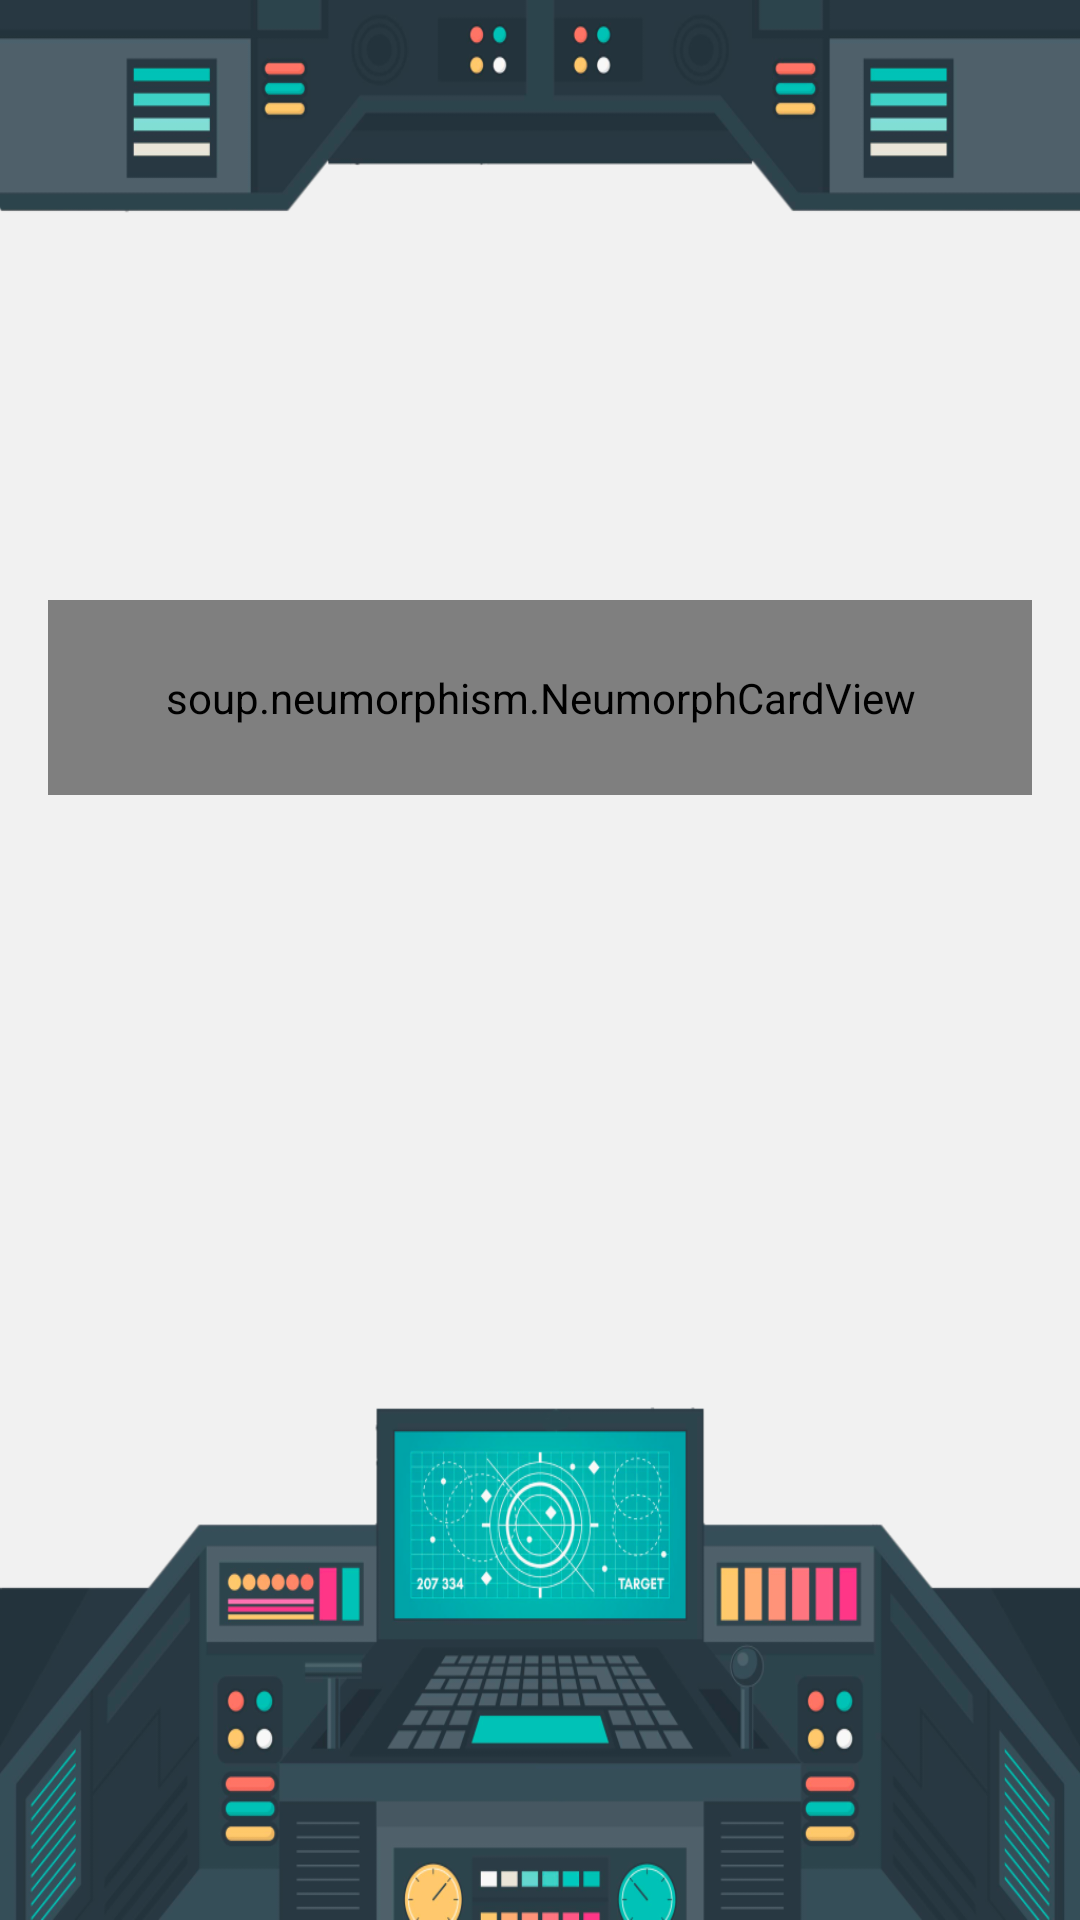

Reconstruct the res/layout file that produces this screen, plus the resources it refers to.
<!-- AndroidManifest.xml: application theme Theme.SpaceDIMVisuel -->
<!-- res/layout/lobby_empty.xml -->
<?xml version="1.0" encoding="utf-8"?>
<androidx.constraintlayout.widget.ConstraintLayout xmlns:android="http://schemas.android.com/apk/res/android"
    xmlns:app="http://schemas.android.com/apk/res-auto"
    xmlns:tools="http://schemas.android.com/tools"
    android:layout_width="match_parent"
    android:layout_height="match_parent"
    android:background="#F1F1F1">


    <FrameLayout
        android:id="@+id/cockpitTop"
        android:layout_width="match_parent"
        android:layout_height="300dp"
        android:background="@drawable/cockpittop"
        tools:ignore="MissingConstraints">
    </FrameLayout>

    <FrameLayout
        android:id="@+id/cockpitBottom"
        app:layout_constraintBottom_toBottomOf="parent"
        android:layout_width="match_parent"
        android:layout_height="300dp"
        android:background="@drawable/cockpitbottom"
        tools:ignore="MissingConstraints">

    </FrameLayout>

    <soup.neumorphism.NeumorphCardView
        android:id="@+id/terminal"
        style="@style/Widget.Neumorph.CardView"
        android:layout_width="328dp"
        android:layout_height="65dp"

        android:layout_marginTop="200dp"
        app:layout_constraintEnd_toEndOf="parent"
        app:layout_constraintStart_toStartOf="parent"
        app:layout_constraintTop_toTopOf="parent"
        tools:ignore="MissingConstraints">


        <TextView
            android:id="@+id/edittext"
            android:layout_width="276dp"
            android:layout_height="38dp"
            android:layout_marginStart="12dp"
            android:layout_marginEnd="12dp"
            android:gravity="center"
            android:singleLine="true"
            android:text="@string/joinGame"
            android:textColor="@color/light_orange"
            android:textStyle="bold" />

    </soup.neumorphism.NeumorphCardView>
</androidx.constraintlayout.widget.ConstraintLayout>
<!-- resources referenced by this layout -->
<resources>
  <color name="light_orange">#FF9379</color>
  <!-- drawable cockpitbottom: png bitmap (drawable-v24, 185298 bytes) -->
  <!-- drawable cockpittop: png bitmap (drawable-v24, 32289 bytes) -->
  <style name="Theme.SpaceDIMVisuel" parent="Theme.MaterialComponents.DayNight.NoActionBar">
          
          <item name="colorPrimary">@color/purple_500</item>
          <item name="colorPrimaryVariant">@color/purple_700</item>
          <item name="colorOnPrimary">#555555</item>
          
          <item name="colorSecondary">@color/teal_200</item>
          <item name="colorSecondaryVariant">@color/teal_700</item>
          <item name="colorOnSecondary">@color/black</item>
          
          <item name="android:statusBarColor" tools:targetApi="l">?attr/colorPrimaryVariant</item>
          
      </style>
  <color name="purple_500">#FF6200EE</color>
  <color name="purple_700">#FF3700B3</color>
  <color name="teal_200">#FF03DAC5</color>
  <color name="teal_700">#FF018786</color>
  <color name="black">#FF000000</color>
</resources>
